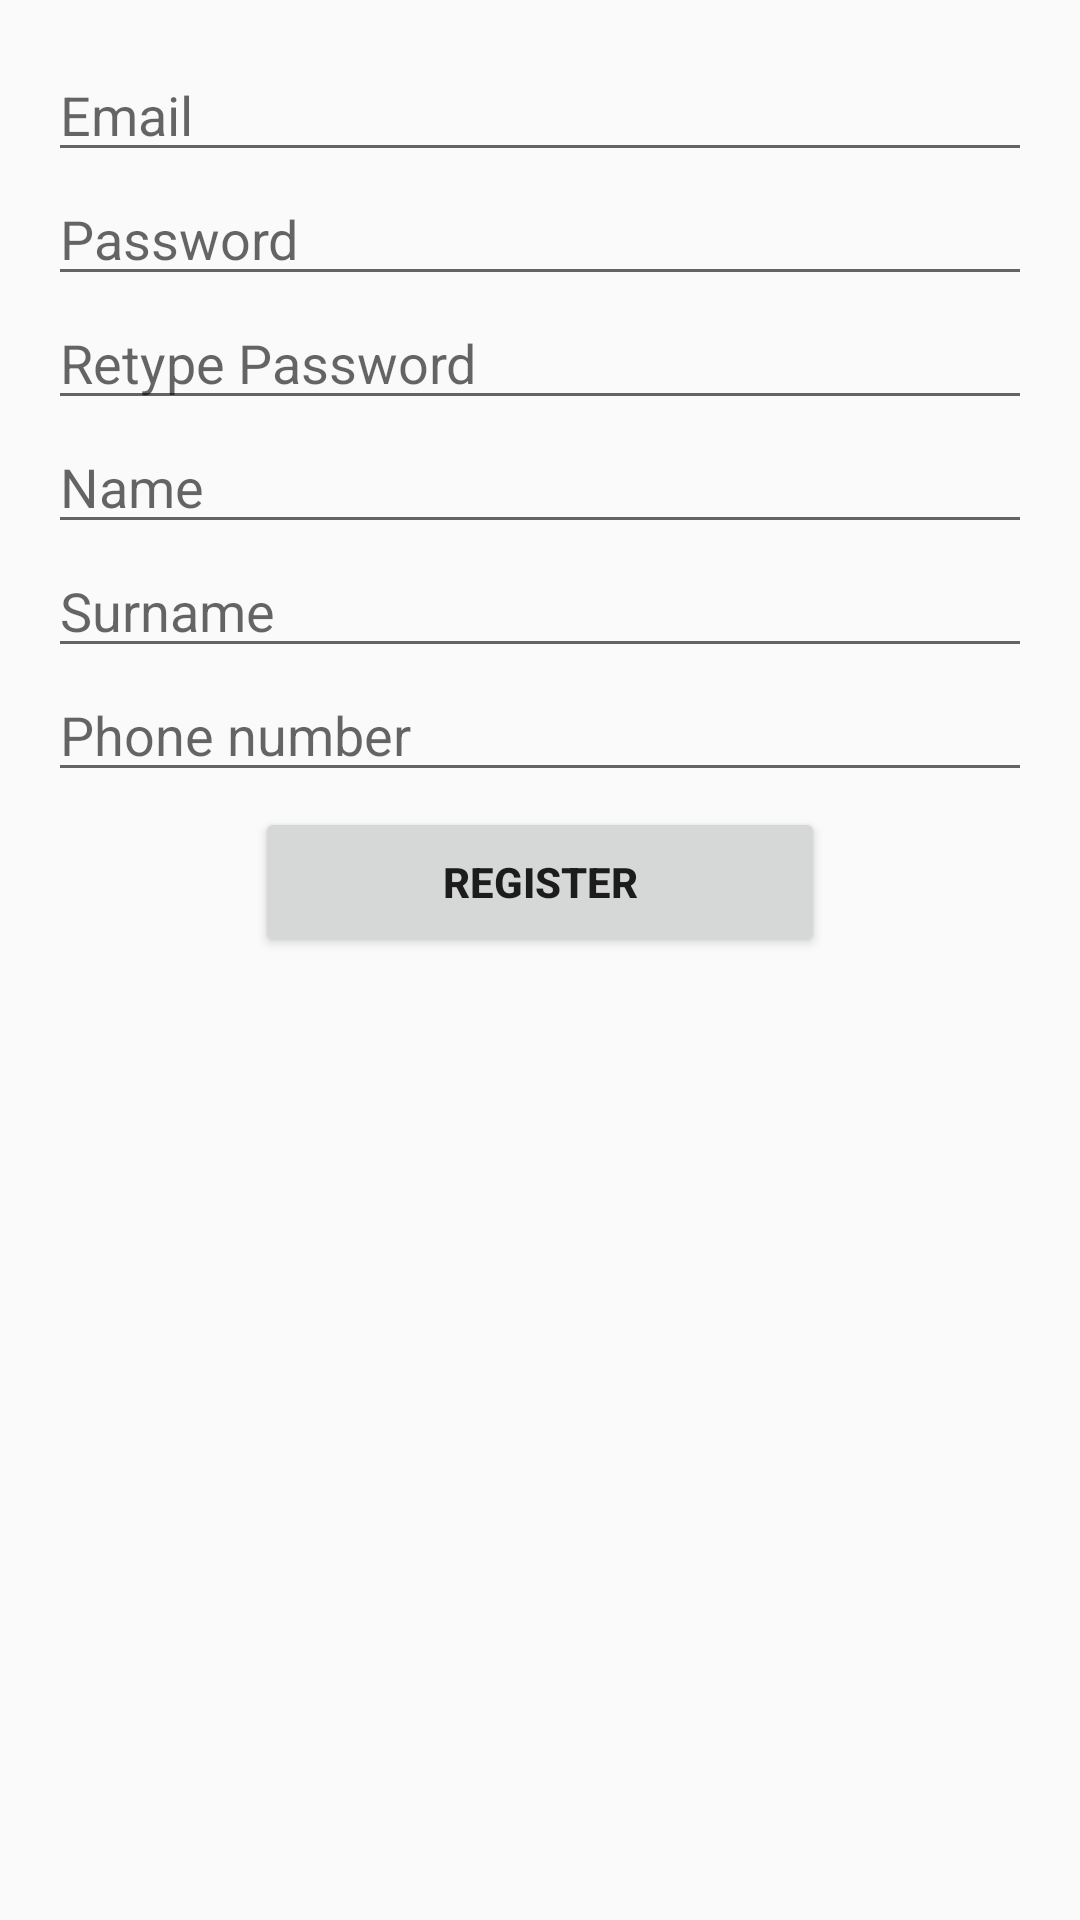

Android layout source for this screen:
<!-- AndroidManifest.xml: application theme Theme.AppCompat.Light -->
<!-- res/layout/activity_register.xml -->
<ScrollView xmlns:android="http://schemas.android.com/apk/res/android"
			android:layout_width="match_parent"
			android:layout_height="match_parent"
			android:paddingBottom="@dimen/activity_vertical_margin"
			android:paddingLeft="@dimen/activity_horizontal_margin"
			android:paddingRight="@dimen/activity_horizontal_margin"
			android:paddingTop="@dimen/activity_vertical_margin">

    <LinearLayout
        android:id="@+id/email_register_form"
        android:layout_width="match_parent"
        android:layout_height="wrap_content"
        android:orientation="vertical" >
        
        <EditText
	            android:id="@+id/email"
	            android:layout_width="match_parent"
	            android:layout_height="wrap_content"
	            android:hint="@string/prompt_email"
	            android:inputType="textEmailAddress"
	            android:maxLines="1"
	            android:singleLine="true" />

		<EditText
				android:id="@+id/password"
				android:layout_width="match_parent"
				android:layout_height="wrap_content"
				android:hint="@string/prompt_password"
				android:inputType="textPassword"
				android:maxLines="1"
				android:singleLine="true" />
		
		<EditText
				android:id="@+id/password_retype"
				android:layout_width="match_parent"
				android:layout_height="wrap_content"
				android:hint="@string/prompt_password_again"
				android:inputType="textPassword"
				android:maxLines="1"
				android:singleLine="true" />
        
		<EditText
				android:id="@+id/name"
				android:layout_width="match_parent"
				android:layout_height="wrap_content"
				android:hint="@string/prompt_name"
				android:inputType="textPersonName"
				android:maxLines="1"
				android:singleLine="true" />
		
		<EditText
				android:id="@+id/surname"
				android:layout_width="match_parent"
				android:layout_height="wrap_content"
				android:hint="@string/prompt_surname"
				android:inputType="textPersonName"
				android:maxLines="1"
				android:singleLine="true" />

		<EditText
				android:id="@+id/phone_number"
				android:layout_width="match_parent"
				android:layout_height="wrap_content"
				android:hint="@string/prompt_phone"
				android:inputType="phone"
				android:maxLines="1"
				android:singleLine="true" />

		<Button
				android:id="@+id/register_button"
	            android:layout_width="190dp"
	            android:layout_height="50dp"
	            android:layout_gravity="center_horizontal"
	            android:layout_marginTop="5dp"
	            android:text="@string/register"
	            android:textStyle="bold" />

    </LinearLayout>

</ScrollView>
<!-- resources referenced by this layout -->
<resources>
  <dimen name="activity_horizontal_margin">16dp</dimen>
  <dimen name="activity_vertical_margin">16dp</dimen>
  <string name="prompt_email">Email</string>
  <string name="prompt_name">Name</string>
  <string name="prompt_password">Password</string>
  <string name="prompt_password_again">Retype Password</string>
  <string name="prompt_phone">Phone number</string>
  <string name="prompt_surname">Surname</string>
  <string name="register">Register</string>
</resources>
